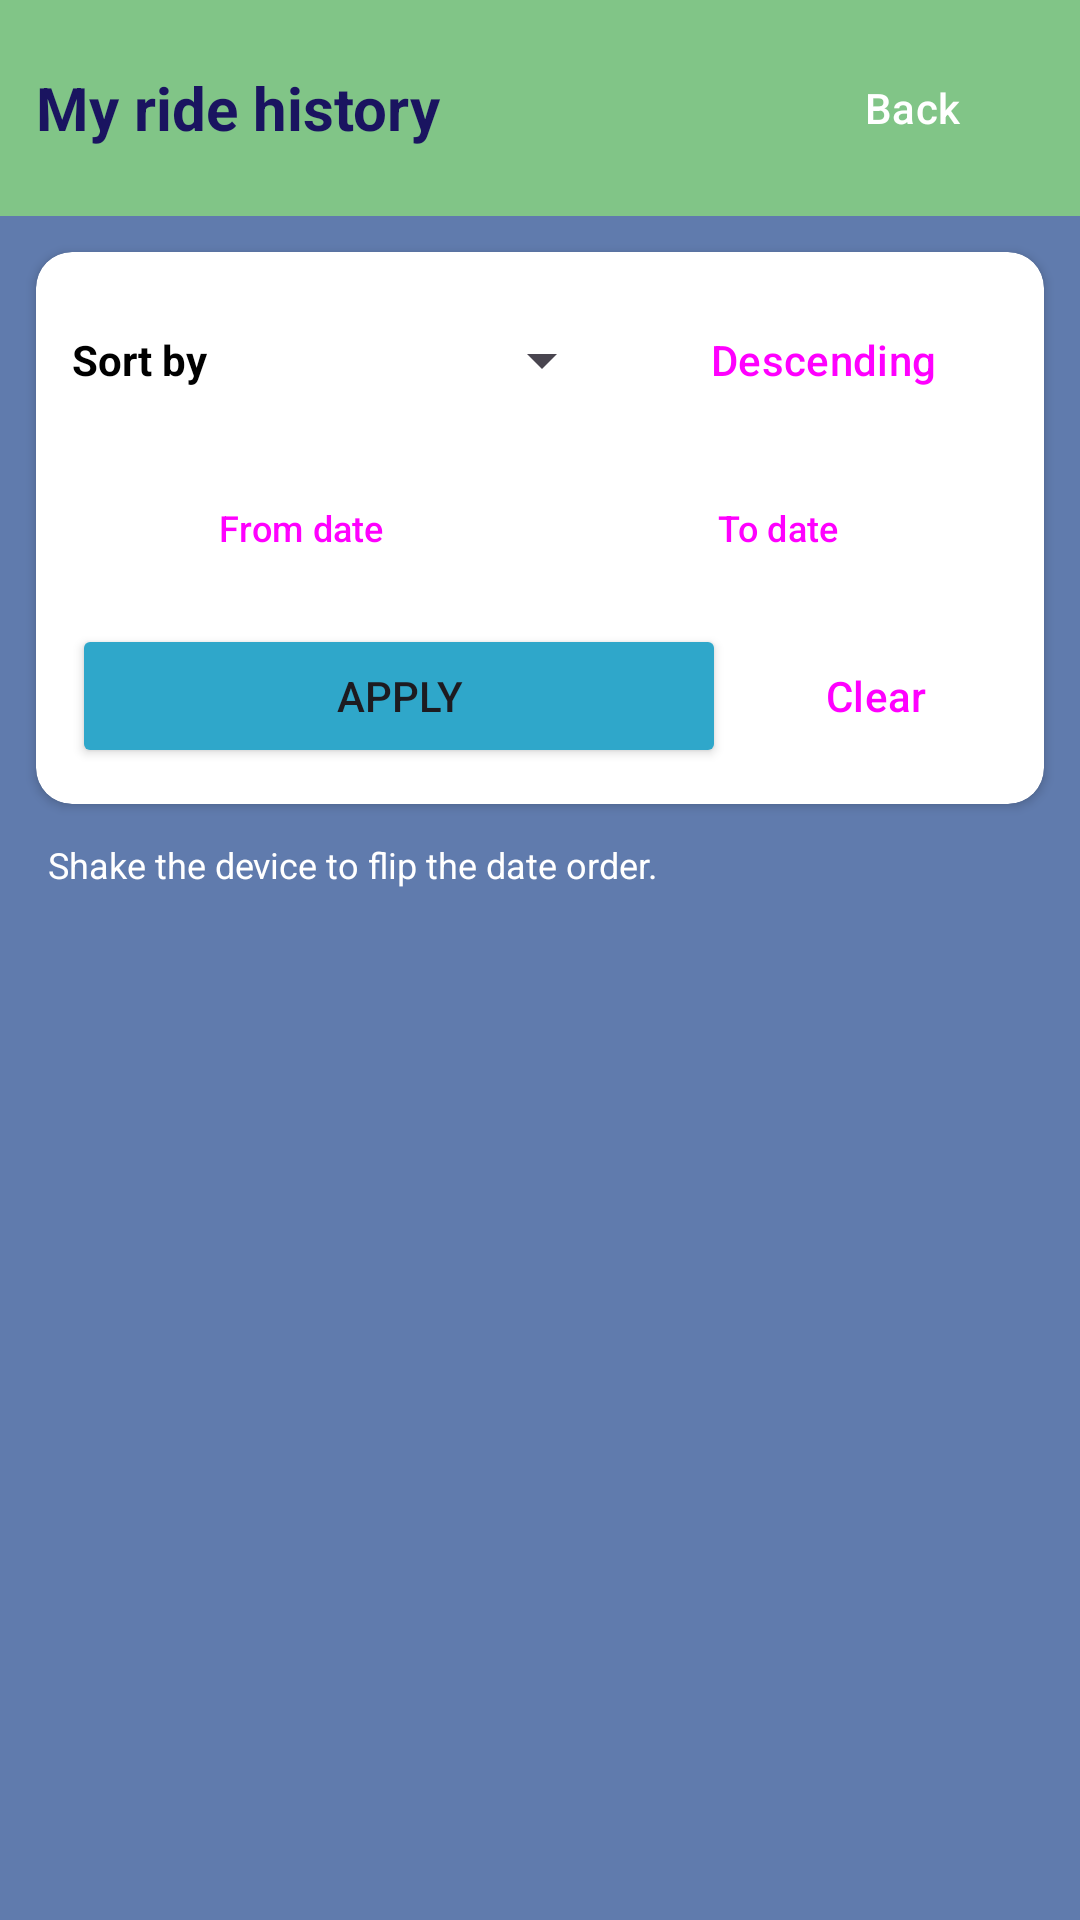

This screen was rendered from an Android layout file. Write that file and the resources it references.
<!-- AndroidManifest.xml: application theme Theme.MobileFrontMA -->
<!-- res/layout/activity_ride_history.xml -->
<?xml version="1.0" encoding="utf-8"?>
<LinearLayout xmlns:android="http://schemas.android.com/apk/res/android"
    xmlns:app="http://schemas.android.com/apk/res-auto"
    android:id="@+id/main"
    android:layout_width="match_parent"
    android:layout_height="match_parent"
    android:background="#607BAD"
    android:orientation="vertical">

    
    <LinearLayout
        android:layout_width="match_parent"
        android:layout_height="wrap_content"
        android:background="@color/greelow"
        android:gravity="center_vertical"
        android:orientation="horizontal"
        android:padding="12dp">

        <TextView
            android:id="@+id/historyTitle"
            android:layout_width="0dp"
            android:layout_height="wrap_content"
            android:layout_weight="1"
            android:text="@string/hor_user_title"
            android:textColor="@color/bluack"
            android:textSize="20sp"
            android:textStyle="bold" />

        <Button
            android:id="@+id/backButton"
            style="@style/Widget.Material3.Button.TextButton"
            android:layout_width="wrap_content"
            android:layout_height="wrap_content"
            android:backgroundTint="@color/lightBlue"
            android:text="@string/hor_back"
            android:textColor="@color/white" />
    </LinearLayout>

    
    <androidx.cardview.widget.CardView
        android:layout_width="match_parent"
        android:layout_height="wrap_content"
        android:layout_margin="12dp"
        app:cardBackgroundColor="@color/white"
        app:cardCornerRadius="12dp"
        app:cardElevation="2dp">

        <LinearLayout
            android:layout_width="match_parent"
            android:layout_height="wrap_content"
            android:orientation="vertical"
            android:padding="12dp">

            <LinearLayout
                android:layout_width="match_parent"
                android:layout_height="wrap_content"
                android:gravity="center_vertical"
                android:orientation="horizontal">

                <TextView
                    android:layout_width="wrap_content"
                    android:layout_height="wrap_content"
                    android:text="@string/hor_sort_label"
                    android:textColor="@color/black"
                    android:textStyle="bold" />

                <Spinner
                    android:id="@+id/sortSpinner"
                    android:layout_width="0dp"
                    android:layout_height="wrap_content"
                    android:layout_marginStart="8dp"
                    android:layout_weight="1" />

                <Button
                    android:id="@+id/sortDirButton"
                    style="@style/Widget.Material3.Button.OutlinedButton"
                    android:layout_width="wrap_content"
                    android:layout_height="wrap_content"
                    android:layout_marginStart="8dp"
                    android:minWidth="0dp"
                    android:text="@string/hor_sort_dir_desc" />
            </LinearLayout>

            <LinearLayout
                android:layout_width="match_parent"
                android:layout_height="wrap_content"
                android:layout_marginTop="8dp"
                android:orientation="horizontal">

                <Button
                    android:id="@+id/fromDateButton"
                    style="@style/Widget.Material3.Button.OutlinedButton"
                    android:layout_width="0dp"
                    android:layout_height="wrap_content"
                    android:layout_weight="1"
                    android:text="@string/hor_filter_from"
                    android:textSize="12sp" />

                <Button
                    android:id="@+id/toDateButton"
                    style="@style/Widget.Material3.Button.OutlinedButton"
                    android:layout_width="0dp"
                    android:layout_height="wrap_content"
                    android:layout_marginStart="6dp"
                    android:layout_weight="1"
                    android:text="@string/hor_filter_to"
                    android:textSize="12sp" />
            </LinearLayout>

            <LinearLayout
                android:layout_width="match_parent"
                android:layout_height="wrap_content"
                android:layout_marginTop="8dp"
                android:orientation="horizontal">

                <Button
                    android:id="@+id/applyFilterButton"
                    android:layout_width="0dp"
                    android:layout_height="wrap_content"
                    android:layout_weight="1"
                    android:backgroundTint="@color/lightBlue"
                    android:text="@string/hor_filter_apply" />

                <Button
                    android:id="@+id/clearFilterButton"
                    style="@style/Widget.Material3.Button.TextButton"
                    android:layout_width="wrap_content"
                    android:layout_height="wrap_content"
                    android:layout_marginStart="6dp"
                    android:text="@string/hor_filter_clear" />
            </LinearLayout>
        </LinearLayout>
    </androidx.cardview.widget.CardView>

    <TextView
        android:id="@+id/shakeHint"
        android:layout_width="match_parent"
        android:layout_height="wrap_content"
        android:layout_marginHorizontal="16dp"
        android:text="@string/hor_shake_hint"
        android:textColor="@color/white"
        android:textSize="12sp" />

    <FrameLayout
        android:layout_width="match_parent"
        android:layout_height="0dp"
        android:layout_weight="1">

        <androidx.recyclerview.widget.RecyclerView
            android:id="@+id/recyclerView"
            android:layout_width="match_parent"
            android:layout_height="match_parent"
            android:clipToPadding="false"
            android:paddingTop="6dp"
            android:paddingBottom="12dp" />

        <TextView
            android:id="@+id/emptyText"
            android:layout_width="wrap_content"
            android:layout_height="wrap_content"
            android:layout_gravity="center"
            android:text="@string/hor_empty"
            android:textColor="@color/white"
            android:textSize="16sp"
            android:visibility="gone" />

        <ProgressBar
            android:id="@+id/progressBar"
            android:layout_width="wrap_content"
            android:layout_height="wrap_content"
            android:layout_gravity="center"
            android:visibility="gone" />
    </FrameLayout>

</LinearLayout>
<!-- resources referenced by this layout -->
<resources>
  <color name="black">#FF000000</color>
  <color name="bluack">#1A1460</color>
  <color name="greelow">#81C587</color>
  <color name="lightBlue">#2FA7CA</color>
  <color name="white">#FFFFFFFF</color>
  <string name="hor_back">Back</string>
  <string name="hor_empty">No rides to show.</string>
  <string name="hor_filter_apply">Apply</string>
  <string name="hor_filter_clear">Clear</string>
  <string name="hor_filter_from">From date</string>
  <string name="hor_filter_to">To date</string>
  <string name="hor_shake_hint">Shake the device to flip the date order.</string>
  <string name="hor_sort_dir_desc">Descending</string>
  <string name="hor_sort_label">Sort by</string>
  <string name="hor_user_title">My ride history</string>
  <style name="Theme.MobileFrontMA" parent="Base.Theme.MobileFrontMA" />
  <style name="Base.Theme.MobileFrontMA" parent="Theme.Material3.DayNight.NoActionBar">
          
          
      </style>
</resources>
